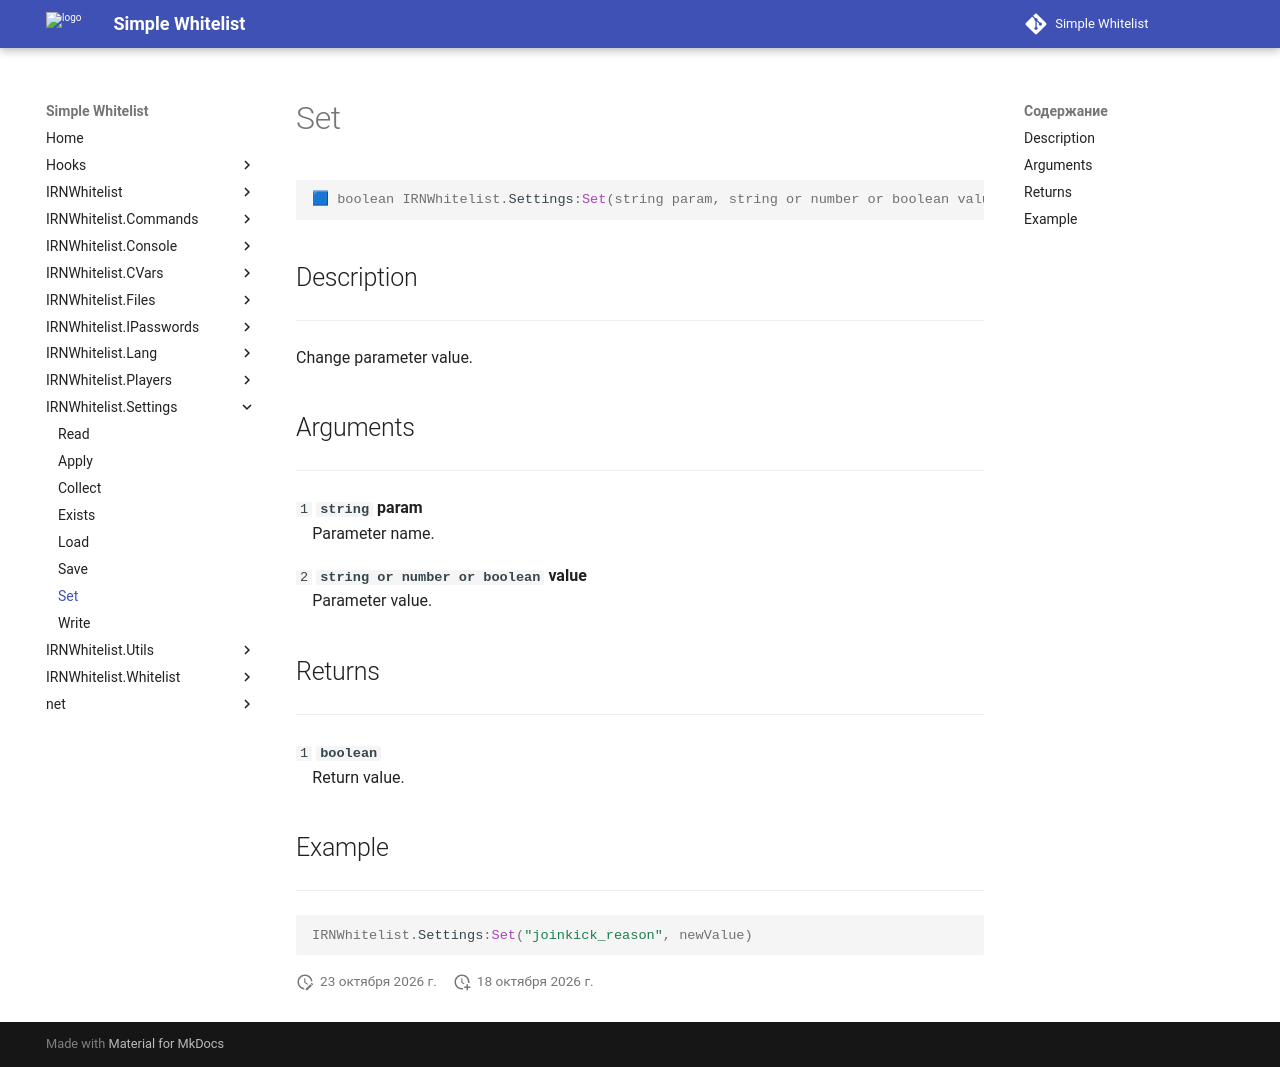

repository: Enalian/simple_whitelist · page: IRNWhitelist_Settings/Set/index.html · generator: mkdocs

---
title: IRNWhitelist.Settings:Set
---

```lua
🟦 boolean IRNWhitelist.Settings:Set(string param, string or number or boolean value)
```

## Description
---

Change parameter value.

## Arguments
---

`1` **`string`** **param**  
&emsp;Parameter name.

`2` **`string or number or boolean`** **value**  
&emsp;Parameter value.

## Returns
---

`1` **`boolean`**  
&emsp;Return value.

## Example
---

```lua
IRNWhitelist.Settings:Set("joinkick_reason", newValue)
```
